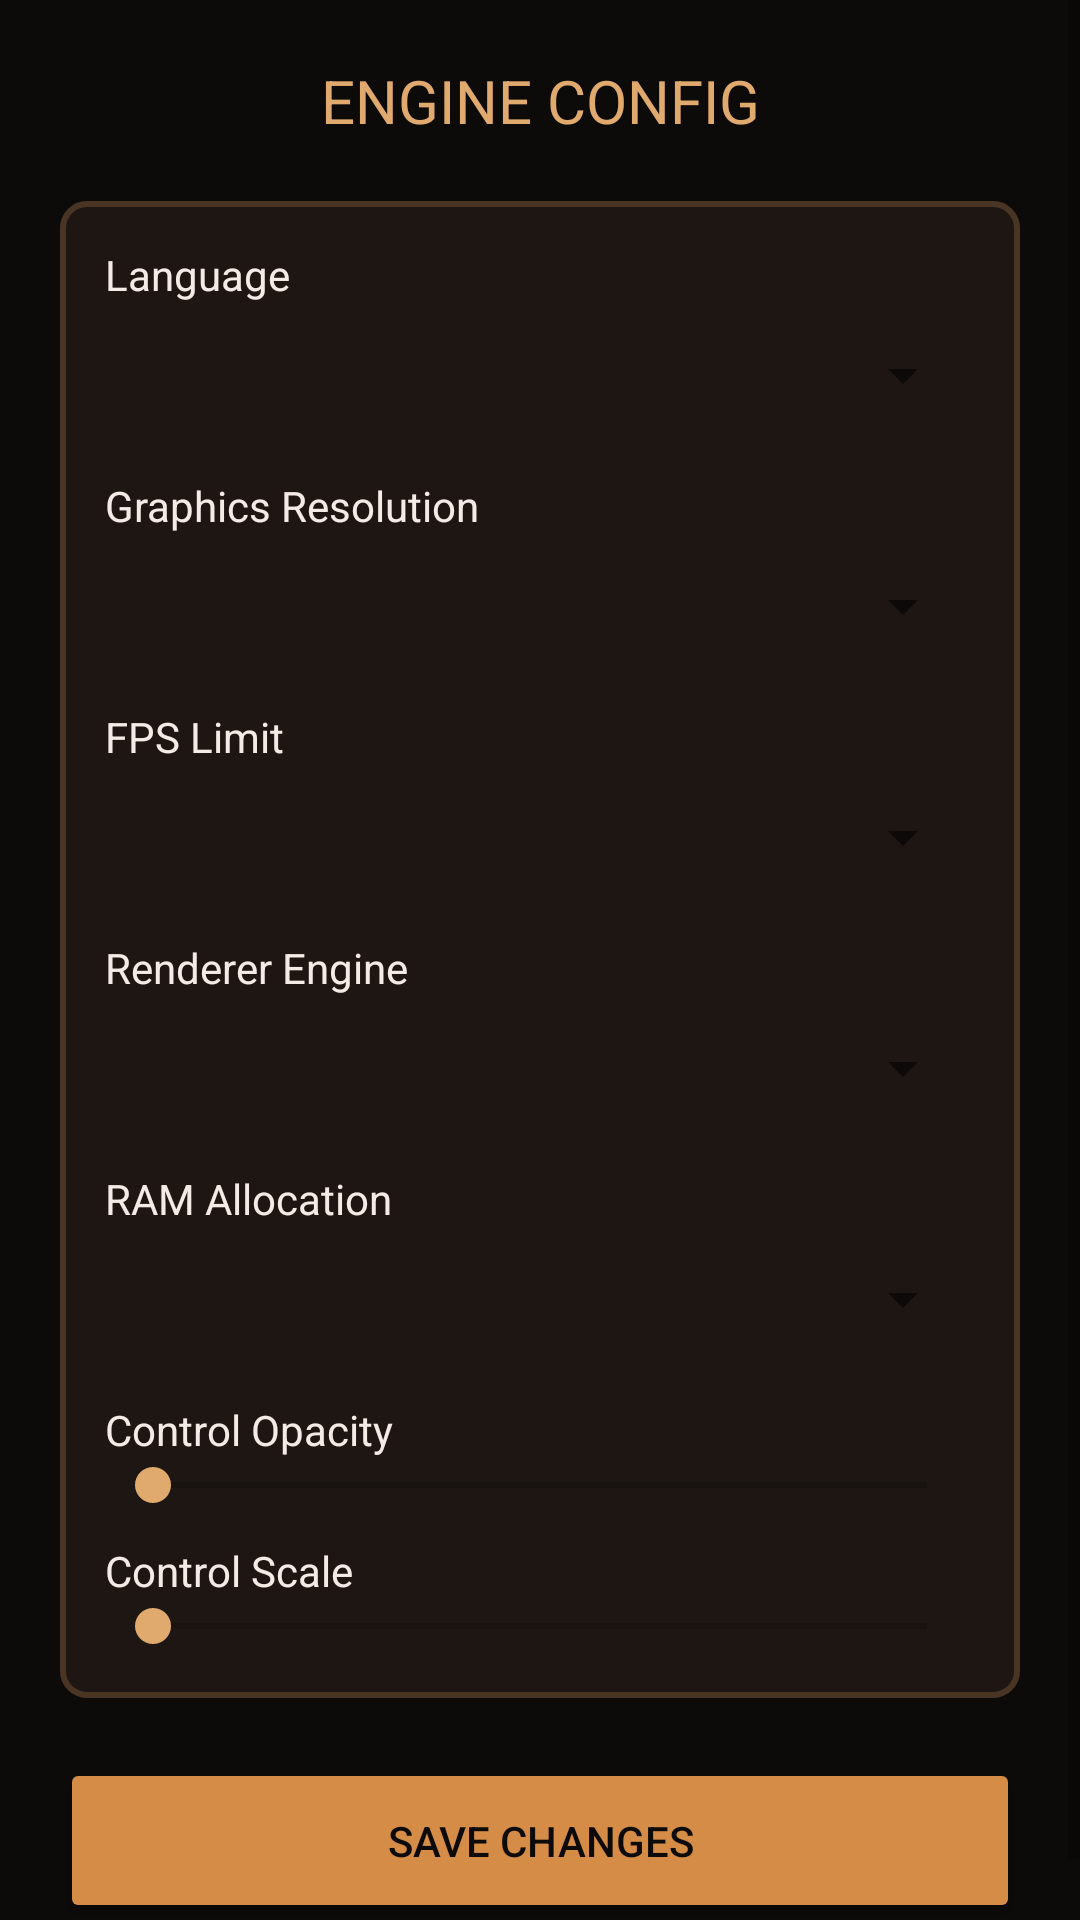

Write the Android layout XML for this screen, with the resource values it uses.
<!-- AndroidManifest.xml: application theme Theme.B1942 -->
<!-- res/layout/activity_settings.xml -->
<?xml version="1.0" encoding="utf-8"?>
<ScrollView xmlns:android="http://schemas.android.com/apk/res/android"
    android:layout_width="match_parent"
    android:layout_height="match_parent"
    android:background="@color/b1942_bg">

    <LinearLayout
        android:layout_width="match_parent"
        android:layout_height="wrap_content"
        android:orientation="vertical"
        android:padding="20dp">

        <TextView android:layout_width="match_parent" android:layout_height="wrap_content" android:text="ENGINE CONFIG" android:textColor="@color/b1942_gold" android:textSize="20sp" android:gravity="center" android:layout_marginBottom="20dp" />

        <LinearLayout android:layout_width="match_parent" android:layout_height="wrap_content" android:background="@drawable/bg_card" android:orientation="vertical" android:padding="15dp">
            
            <TextView android:text="Language" android:textColor="@color/b1942_text_main" android:layout_width="wrap_content" android:layout_height="wrap_content"/>
            <Spinner android:id="@+id/spLanguage" android:layout_width="match_parent" android:layout_height="48dp" />

            <TextView android:text="Graphics Resolution" android:textColor="@color/b1942_text_main" android:layout_width="wrap_content" android:layout_height="wrap_content" android:layout_marginTop="10dp"/>
            <Spinner android:id="@+id/spResolution" android:layout_width="match_parent" android:layout_height="48dp" />

            <TextView android:text="FPS Limit" android:textColor="@color/b1942_text_main" android:layout_width="wrap_content" android:layout_height="wrap_content" android:layout_marginTop="10dp"/>
            <Spinner android:id="@+id/spFpsLimit" android:layout_width="match_parent" android:layout_height="48dp" />

            <TextView android:text="Renderer Engine" android:textColor="@color/b1942_text_main" android:layout_width="wrap_content" android:layout_height="wrap_content" android:layout_marginTop="10dp"/>
            <Spinner android:id="@+id/spRenderer" android:layout_width="match_parent" android:layout_height="48dp" />

            <TextView android:text="RAM Allocation" android:textColor="@color/b1942_text_main" android:layout_width="wrap_content" android:layout_height="wrap_content" android:layout_marginTop="10dp"/>
            <Spinner android:id="@+id/spRamAlloc" android:layout_width="match_parent" android:layout_height="48dp" />

            <TextView android:id="@+id/tvOpacityLabel" android:text="Control Opacity" android:textColor="@color/b1942_text_main" android:layout_width="wrap_content" android:layout_height="wrap_content" android:layout_marginTop="10dp"/>
            <SeekBar android:id="@+id/sbOpacity" android:layout_width="match_parent" android:layout_height="wrap_content" />

            <TextView android:id="@+id/tvScaleLabel" android:text="Control Scale" android:textColor="@color/b1942_text_main" android:layout_width="wrap_content" android:layout_height="wrap_content" android:layout_marginTop="10dp"/>
            <SeekBar android:id="@+id/sbScale" android:layout_width="match_parent" android:layout_height="wrap_content" />

        </LinearLayout>
        
        <Button android:id="@+id/btnSaveSettings" android:layout_width="match_parent" android:layout_height="55dp" android:layout_marginTop="20dp" android:text="SAVE CHANGES" android:backgroundTint="@color/b1942_accent" android:textColor="@color/b1942_bg" />
    </LinearLayout>
</ScrollView>
<!-- resources referenced by this layout -->
<resources>
  <color name="b1942_accent">#D48C46</color>
  <color name="b1942_bg">#0D0B0A</color>
  <color name="b1942_gold">#E0A96D</color>
  <color name="b1942_text_main">#F5EBE6</color>
  <!-- drawable bg_card (drawable) -->
  <?xml version="1.0" encoding="utf-8"?>
  <shape xmlns:android="http://schemas.android.com/apk/res/android"
      android:shape="rectangle">
      <solid android:color="@color/b1942_card" />
      <stroke
          android:width="2dp"
          android:color="@color/b1942_stroke" />
      <corners android:radius="8dp" />
  </shape>
  <style name="Theme.B1942" parent="Theme.MaterialComponents.DayNight.NoActionBar">
          <item name="colorPrimary">@color/b1942_accent</item>
          <item name="colorPrimaryVariant">@color/b1942_card</item>
          <item name="colorOnPrimary">@color/b1942_bg</item>
          <item name="colorSecondary">@color/b1942_gold</item>
          <item name="android:statusBarColor">@color/b1942_bg</item>
          <item name="android:windowBackground">@color/b1942_bg</item>
      </style>
  <color name="b1942_card">#1E1612</color>
  <color name="b1942_stroke">#4A3525</color>
</resources>
